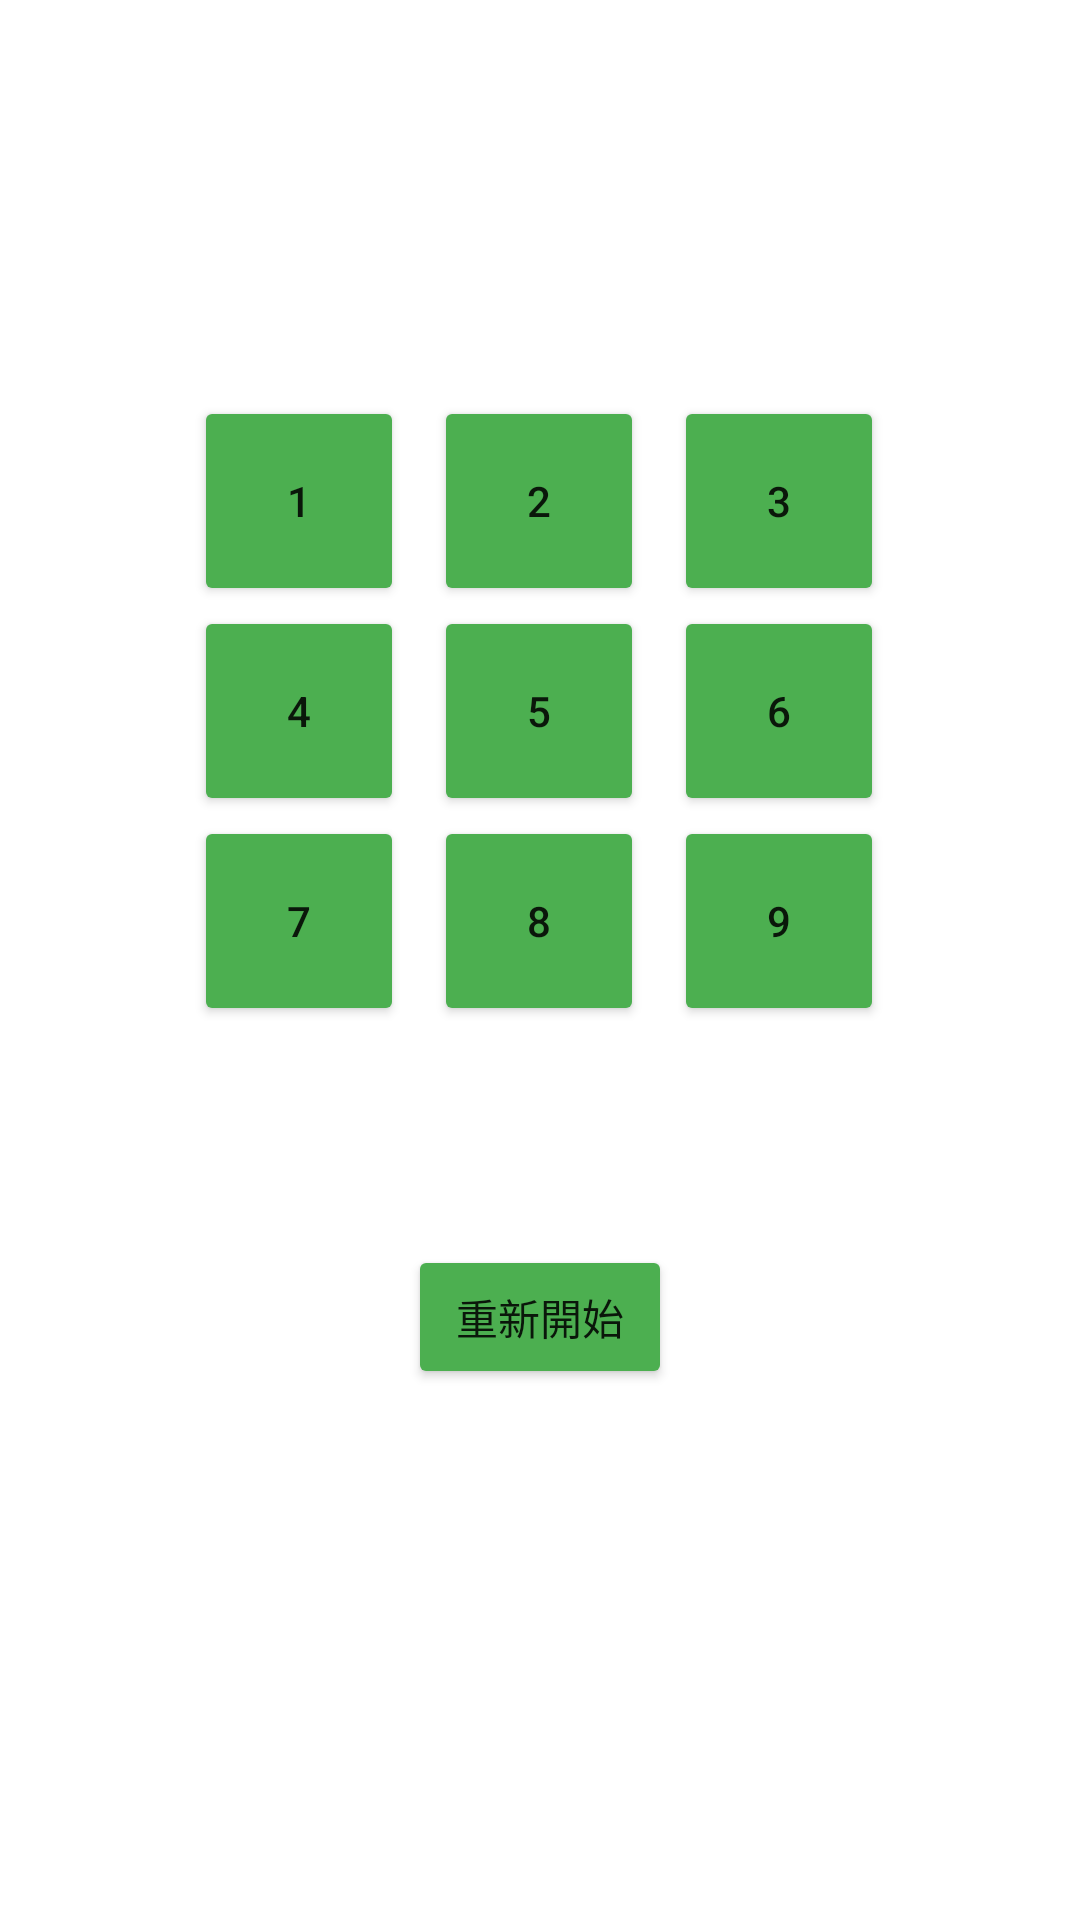

The Android layout XML behind this screen, and the referenced resources:
<!-- AndroidManifest.xml: application theme Theme.MidWork9 -->
<!-- res/layout/activity_main.xml -->
<?xml version="1.0" encoding="utf-8"?>
<androidx.constraintlayout.widget.ConstraintLayout xmlns:android="http://schemas.android.com/apk/res/android"
    xmlns:app="http://schemas.android.com/apk/res-auto"
    xmlns:tools="http://schemas.android.com/tools"
    android:layout_width="match_parent"
    android:layout_height="match_parent"
    tools:context=".MainActivity">


    <TextView
        android:id="@+id/answer1"
        android:layout_width="wrap_content"
        android:layout_height="wrap_content"
        android:layout_marginTop="316dp"
        android:textSize="60dp"
        app:layout_constraintEnd_toEndOf="parent"
        app:layout_constraintHorizontal_bias="0.498"
        app:layout_constraintStart_toStartOf="parent"
        app:layout_constraintTop_toTopOf="parent" />

    <TextView
        android:id="@+id/answer2"
        android:layout_width="wrap_content"
        android:layout_height="wrap_content"
        android:textColor="#FF0000"
        app:layout_constraintBottom_toBottomOf="parent"
        app:layout_constraintEnd_toEndOf="parent"
        app:layout_constraintHorizontal_bias="0.498"
        app:layout_constraintStart_toStartOf="parent"
        app:layout_constraintTop_toBottomOf="@+id/answer1"
        app:layout_constraintVertical_bias="0.0" />

    <Button
        android:id="@+id/restart"
        android:layout_width="wrap_content"
        android:layout_height="wrap_content"
        android:backgroundTint="#4CAF50"
        android:onClick="restart"
        android:text="重新開始"
        app:layout_constraintBottom_toBottomOf="parent"
        app:layout_constraintEnd_toEndOf="parent"
        app:layout_constraintStart_toStartOf="parent"
        app:layout_constraintTop_toBottomOf="@+id/answer2"
        app:layout_constraintVertical_bias="0.0" />

    <LinearLayout
        android:id="@+id/linearLayout5"
        android:layout_width="wrap_content"
        android:layout_height="wrap_content"
        android:orientation="vertical"
        app:layout_constraintBottom_toBottomOf="parent"
        app:layout_constraintEnd_toEndOf="parent"
        app:layout_constraintHorizontal_bias="0.497"
        app:layout_constraintStart_toStartOf="parent"
        app:layout_constraintTop_toTopOf="parent"
        app:layout_constraintVertical_bias="0.307">

        <LinearLayout
            android:id="@+id/linearLayout2"
            android:layout_width="wrap_content"
            android:layout_height="wrap_content"
            android:orientation="horizontal">

            <Button
                android:id="@+id/One"
                android:layout_width="70dp"
                android:layout_height="70dp"
                android:backgroundTint="#4CAF50"
                android:onClick="one"
                android:text="1" />

            <LinearLayout
                android:layout_width="10dp"
                android:layout_height="match_parent"
                android:orientation="horizontal"></LinearLayout>

            <Button
                android:id="@+id/Two"
                android:layout_width="70dp"
                android:layout_height="70dp"
                android:backgroundTint="#4CAF50"
                android:onClick="two"
                android:text="2" />

            <LinearLayout
                android:layout_width="10dp"
                android:layout_height="match_parent"
                android:orientation="horizontal"></LinearLayout>

            <Button
                android:id="@+id/Three"
                android:layout_width="70dp"
                android:layout_height="70dp"
                android:backgroundTint="#4CAF50"
                android:onClick="three"
                android:text="3" />
        </LinearLayout>

        <LinearLayout
            android:id="@+id/linearLayout3"
            android:layout_width="wrap_content"
            android:layout_height="wrap_content"
            android:orientation="horizontal">

            <Button
                android:id="@+id/Four"
                android:layout_width="70dp"
                android:layout_height="70dp"
                android:backgroundTint="#4CAF50"
                android:onClick="four"
                android:text="4" />

            <LinearLayout
                android:layout_width="10dp"
                android:layout_height="match_parent"
                android:orientation="horizontal"></LinearLayout>

            <Button
                android:id="@+id/Five"
                android:layout_width="70dp"
                android:layout_height="70dp"
                android:backgroundTint="#4CAF50"
                android:onClick="five"
                android:text="5" />

            <LinearLayout
                android:layout_width="10dp"
                android:layout_height="match_parent"
                android:orientation="horizontal"></LinearLayout>

            <Button
                android:id="@+id/Six"
                android:layout_width="70dp"
                android:layout_height="70dp"
                android:backgroundTint="#4CAF50"
                android:onClick="six"
                android:text="6" />
        </LinearLayout>

        <LinearLayout
            android:id="@+id/linearLayout4"
            android:layout_width="wrap_content"
            android:layout_height="wrap_content"
            android:orientation="horizontal">

            <Button
                android:id="@+id/Seven"
                android:layout_width="70dp"
                android:layout_height="70dp"
                android:backgroundTint="#4CAF50"
                android:onClick="seven"
                android:text="7" />

            <LinearLayout
                android:layout_width="10dp"
                android:layout_height="match_parent"
                android:orientation="horizontal"></LinearLayout>

            <Button
                android:id="@+id/Eight"
                android:layout_width="70dp"
                android:layout_height="70dp"
                android:backgroundTint="#4CAF50"
                android:onClick="eight"
                android:text="8" />

            <LinearLayout
                android:layout_width="10dp"
                android:layout_height="match_parent"
                android:orientation="horizontal"></LinearLayout>

            <Button
                android:id="@+id/Nine"
                android:layout_width="70dp"
                android:layout_height="70dp"
                android:backgroundTint="#4CAF50"
                android:onClick="nine"
                android:text="9" />
        </LinearLayout>

    </LinearLayout>


</androidx.constraintlayout.widget.ConstraintLayout>
<!-- resources referenced by this layout -->
<resources>
  <style name="Theme.MidWork9" parent="Theme.MaterialComponents.DayNight.DarkActionBar">
          
          <item name="colorPrimary">@color/purple_500</item>
          <item name="colorPrimaryVariant">@color/purple_700</item>
          <item name="colorOnPrimary">@color/white</item>
          
          <item name="colorSecondary">@color/teal_200</item>
          <item name="colorSecondaryVariant">@color/teal_700</item>
          <item name="colorOnSecondary">@color/black</item>
          
          <item name="android:statusBarColor" tools:targetApi="l">?attr/colorPrimaryVariant</item>
          
      </style>
  <!-- not gathered from this repository: default colours our renderer supplied (Android Studio template values) -->
  <color name="purple_500">#FF6200EE</color>
  <color name="purple_700">#FF3700B3</color>
  <color name="teal_200">#FF03DAC5</color>
  <color name="teal_700">#FF018786</color>
  <color name="black">#FF000000</color>
  <color name="white">#FFFFFFFF</color>
</resources>
